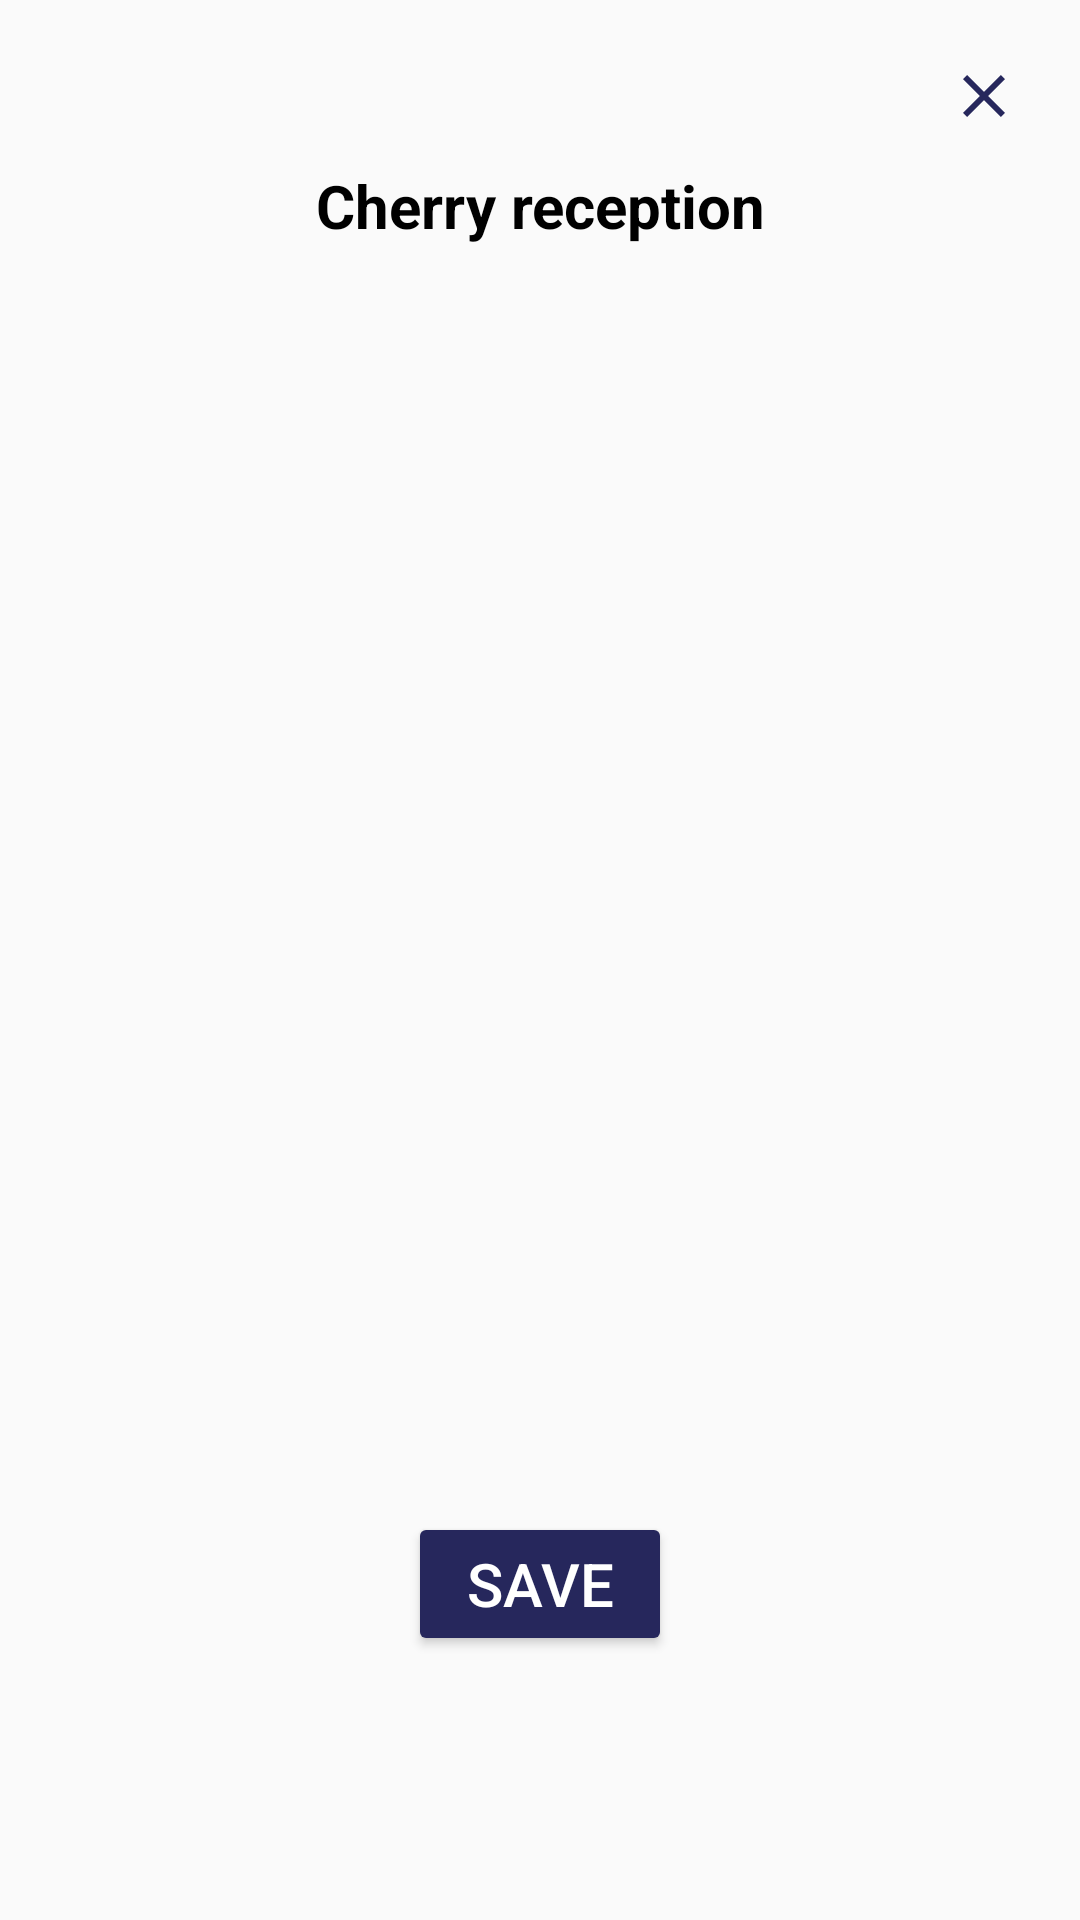

Android layout source for this screen:
<!-- AndroidManifest.xml: application theme Base.Theme.TNSapp -->
<!-- res/layout/popup.xml -->
<LinearLayout xmlns:android="http://schemas.android.com/apk/res/android"
    android:layout_width="350dp"
    android:layout_height="match_parent"
    android:background="@drawable/rounded_bg"
    android:orientation="vertical"
    android:padding="12dp">

    <ImageView
        android:id="@+id/closeIcon"
        android:layout_width="wrap_content"
        android:layout_height="wrap_content"
        android:layout_gravity="end"
        android:layout_marginBottom="3dp"
        android:background="?android:attr/selectableItemBackground"
        android:clickable="true"
        android:contentDescription="@string/close_icon_description"
        android:focusable="true"
        android:padding="8dp"
        android:src="@drawable/baseline_close_24" />




    <TextView
        android:id="@+id/popUpTitle"
        android:layout_width="match_parent"
        android:layout_height="wrap_content"
        android:layout_gravity="center_horizontal"
        android:layout_marginBottom="30dp"
        android:text="@string/category_name"
        android:textAlignment="center"
        android:textColor="@android:color/black"
        android:textSize="20sp"
        android:textStyle="bold" />
    <ImageView
        android:id="@+id/chartImageView"
        android:layout_width="wrap_content"
        android:layout_height="wrap_content"
        android:visibility="gone" />

    <ScrollView
        android:layout_width="match_parent"
        android:layout_height="360dp"
        android:layout_marginBottom="16dp">


        <androidx.recyclerview.widget.RecyclerView
            android:id="@+id/recyclerView"
            android:layout_width="match_parent"
            android:layout_height="wrap_content"
            android:src="@drawable/cherry_scale"
            />
    </ScrollView>

    <Button
        android:id="@+id/saveButton"
        android:layout_width="wrap_content"
        android:layout_height="wrap_content"
        android:layout_gravity="bottom|center_horizontal"
        android:layout_marginTop="16dp"
        android:backgroundTint="@color/maroon"
        android:text="@string/save_btn"
        android:textColor="@android:color/white"
        android:textSize="20sp" />
</LinearLayout>
<!-- resources referenced by this layout -->
<resources>
  <color name="maroon">#26275C</color>
  <!-- drawable baseline_close_24 (drawable) -->
  <vector android:height="24dp" android:tint="#26275C"
      android:viewportHeight="24" android:viewportWidth="24"
      android:width="24dp" xmlns:android="http://schemas.android.com/apk/res/android">
      <path android:fillColor="@android:color/white" android:pathData="M19,6.41L17.59,5 12,10.59 6.41,5 5,6.41 10.59,12 5,17.59 6.41,19 12,13.41 17.59,19 19,17.59 13.41,12z"/>
  </vector>
  <!-- drawable cherry_scale: png bitmap (drawable, 123248 bytes) -->
  <string name="category_name">Cherry reception</string>
  <string name="close_icon_description" translatable="false">close_icon_description</string>
  <string name="save_btn">Save</string>
  <style name="Base.Theme.TNSapp" parent="Theme.AppCompat.Light.NoActionBar">
          <item name="colorButtonNormal">@color/maroon</item>
      </style>
</resources>
